Run: headless pygame with SDL's dummy video driver; simulated clock (each Clock.tick advances the game by its frame time, no real sleeping); random seed 0; keys injected as events and as key.get_pressed() state; no mouse input; restart key C tapped at the start of phases 3 and 4.
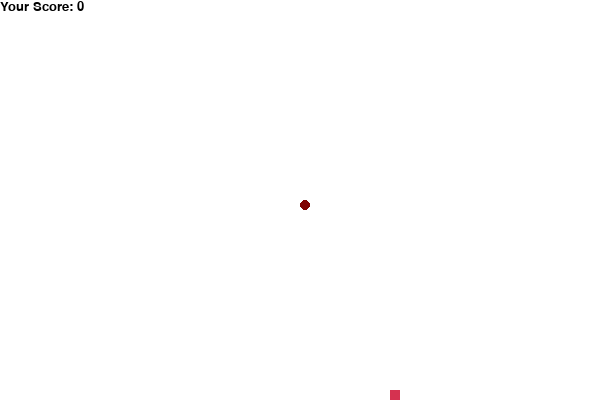
Frame 1 of 4 · flips 1–60 · no input
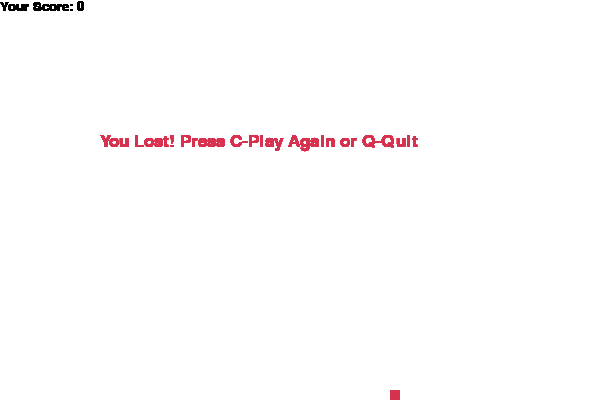
Frame 2 of 4 · flips 61–180 · tapped SPACE, RETURN · held RIGHT (→), D
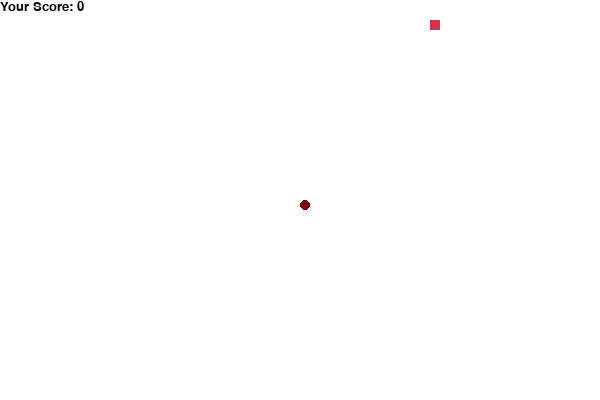
Frame 3 of 4 · flips 181–300 · tapped C · held DOWN (↓), S
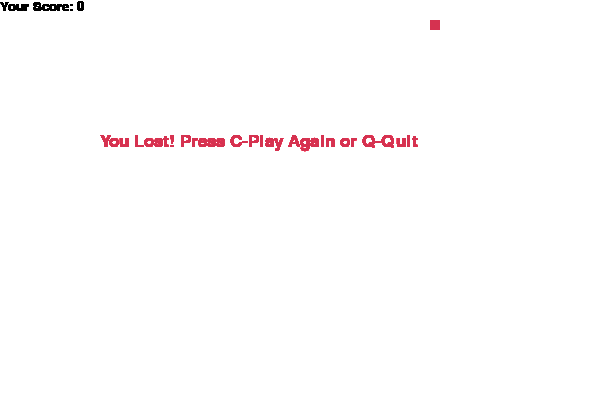
Frame 4 of 4 · flips 301–420 · tapped C · held LEFT (←), A, UP (↑), W

The pygame program that drew these frames:

import pygame
import time
import random

pygame.init()

#colors
white = (255, 255, 255)
yellow = (255, 255, 0)
black = (0, 0, 0)
red = (213, 50, 80)
green = (0, 255, 0)
blue = (50, 153, 213)
maroon = (128, 0, 0)
teal = ( 0, 128, 128)

#the length of each side of the window
displayed_window_width = 600
displayed_window_height = 400

display_window = pygame.display.set_mode((displayed_window_width, displayed_window_height))
pygame.display.set_caption('FAST DEVOURER')

clock = pygame.time.Clock()

snake_head = 10
snake_speed = 15 

font_style = pygame.font.SysFont("bahnschrift", 25)
score_font = pygame.font.SysFont("comicsansms", 20)

def Your_score(score):
    value = score_font.render("Your Score: " + str(score), True, black)
    display_window.blit(value, [0, 0]) #where [0, 0] is the position for the score

def our_snake(snake_block, snake_list):
    for x in snake_list:
        pygame.draw.ellipse(display_window, maroon, [x[0], x[1], snake_block, snake_block])

def message(msg, color):
    mesg = font_style.render(msg, True, color)
    display_window.blit(mesg, [displayed_window_width / 6, displayed_window_height / 3])

def gameLoop(): #main game
    game_over = False
    game_close = False

    x1 = displayed_window_width / 2
    y1 = displayed_window_height / 2

    x1_change = 0
    y1_change = 0

    snake_List = []
    Length_of_snake = 1

    foodx = round(random.randrange(0, displayed_window_width - snake_head) / 10.0) * 10.0
    foody = round(random.randrange(0, displayed_window_height- snake_head) / 10.0) * 10.0

    while not game_over:

        while game_close == True:

            message("You Lost! Press C-Play Again or Q-Quit", red)
            Your_score(Length_of_snake - 1)
            pygame.display.update()

            for event in pygame.event.get():
                if event.type == pygame.KEYDOWN:
                    if event.key == pygame.K_q:
                        game_over = True
                        game_close = False
                    if event.key == pygame.K_c:
                        gameLoop()

        for event in pygame.event.get():
            if event.type == pygame.QUIT:
                game_over = True
            if event.type == pygame.KEYDOWN:
                if event.key == pygame.K_LEFT:
                    x1_change = -snake_head
                    y1_change = 0
                elif event.key == pygame.K_RIGHT:
                    x1_change = snake_head
                    y1_change = 0
                elif event.key == pygame.K_UP:
                    y1_change = -snake_head
                    x1_change = 0
                elif event.key == pygame.K_DOWN:
                    y1_change = snake_head
                    x1_change = 0

        if x1 >= displayed_window_width or x1 < 0 or y1 >= displayed_window_height or y1 < 0:
            game_close = True
        x1 += x1_change
        y1 += y1_change
        display_window.fill(white)
        pygame.draw.rect(display_window, red, [foodx, foody, snake_head, snake_head])
        snake_Head = []
        snake_Head.append(x1)
        snake_Head.append(y1)
        snake_List.append(snake_Head)
        if len(snake_List) > Length_of_snake:
            del snake_List[0]

        for x in snake_List[:-1]:
            if x == snake_Head:
                game_close = True

        our_snake(snake_head, snake_List)
        Your_score(Length_of_snake - 1)

        pygame.display.update()

        if x1 == foodx and y1 == foody:
            foodx = round(random.randrange(0, displayed_window_width - snake_head) / 10.0) * 10.0
            foody = round(random.randrange(0, displayed_window_height - snake_head) / 10.0) * 10.0
            Length_of_snake += 1

        clock.tick(snake_speed)

    pygame.quit()
    quit()

gameLoop()
